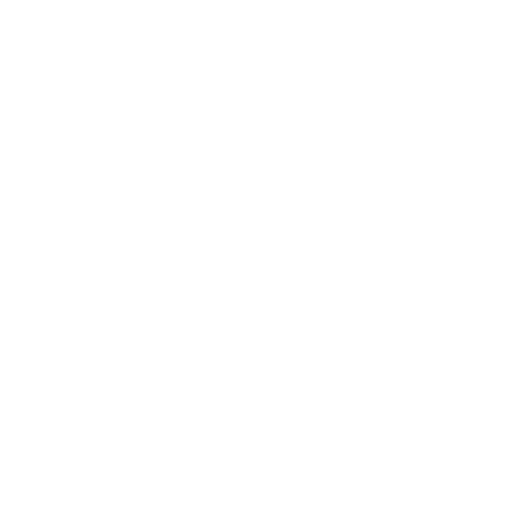
t = 0.00 s
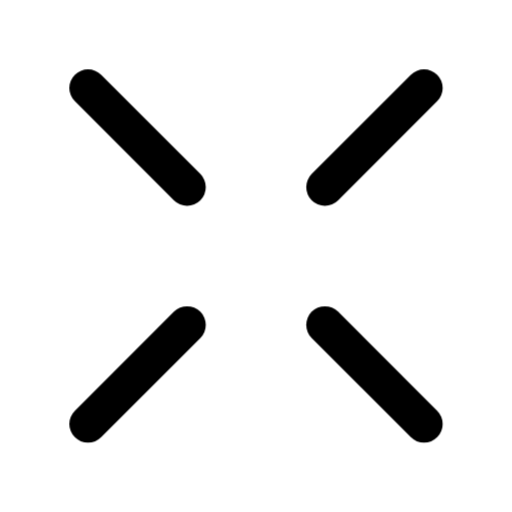
t = 0.40 s
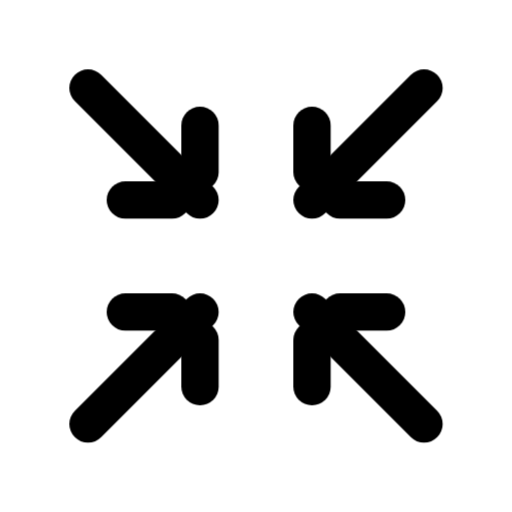
t = 0.92 s
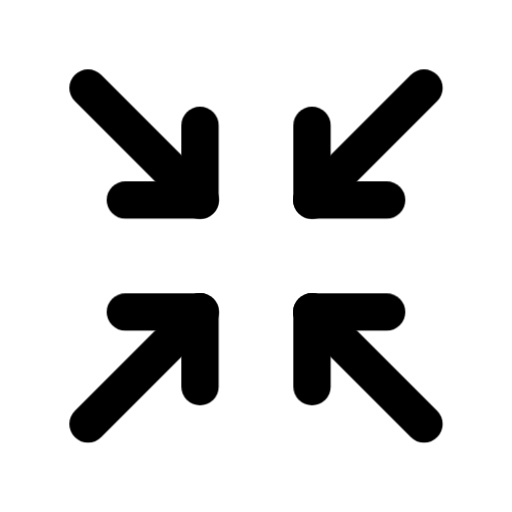
t = 1.25 s
t = 1.79 s: frame unchanged from t = 1.25 s, image omitted
t = 2.33 s: frame unchanged from t = 1.25 s, image omitted

The animated SVG that drew these frames (rendered in a browser with its animation timeline set to each time). Animation: 3 CSS @keyframes rules; one cycle of 2.65 s, repeats indefinitely.

<svg xmlns="http://www.w3.org/2000/svg" width="24" height="24" fill="none" stroke="currentColor" stroke-linecap="round" stroke-linejoin="round" stroke-width="2" viewBox="0 0 24 24">
    <!-- Generated by scripts/icon-expansion/generate.mjs -->
    <!-- Adapted from Tabler Icons 3.34.1.
MIT License

Copyright (c) 2020-2024 Paweł Kuna

Permission is hereby granted, free of charge, to any person obtaining a copy
of this software and associated documentation files (the "Software"), to deal
in the Software without restriction, including without limitation the rights
to use, copy, modify, merge, publish, distribute, sublicense, and/or sell
copies of the Software, and to permit persons to whom the Software is
furnished to do so, subject to the following conditions:

The above copyright notice and this permission notice shall be included in all
copies or substantial portions of the Software.

THE SOFTWARE IS PROVIDED "AS IS", WITHOUT WARRANTY OF ANY KIND, EXPRESS OR
IMPLIED, INCLUDING BUT NOT LIMITED TO THE WARRANTIES OF MERCHANTABILITY,
FITNESS FOR A PARTICULAR PURPOSE AND NONINFRINGEMENT. IN NO EVENT SHALL THE
AUTHORS OR COPYRIGHT HOLDERS BE LIABLE FOR ANY CLAIM, DAMAGES OR OTHER
LIABILITY, WHETHER IN AN ACTION OF CONTRACT, TORT OR OTHERWISE, ARISING FROM,
OUT OF OR IN CONNECTION WITH THE SOFTWARE OR THE USE OR OTHER DEALINGS IN THE
SOFTWARE. -->
    <!-- Motion: trace the route from its origin to the destination, then finish the arrowhead. -->
    <style>
        @media (prefers-reduced-motion: no-preference) {
            [data-ira-arrow-reveal="arrows-minimize"] [data-ink] { stroke-dasharray: 1 1; }
            @keyframes ira-arrow-arrows-minimize-shaft { 0% { stroke-dashoffset: 1; opacity: 0; } 0.4% { opacity: 1; } 30%, 88% { stroke-dashoffset: 0; opacity: 1; } 100% { stroke-dashoffset: 0; opacity: 0; } }
            [data-ira-arrow-reveal="arrows-minimize"] [data-ink="shaft"] { animation: ira-arrow-arrows-minimize-shaft 2.65s cubic-bezier(.25,.65,.35,1) infinite; }
            @keyframes ira-arrow-arrows-minimize-shaft-back { 0% { stroke-dashoffset: -1; opacity: 0; } 0.4% { opacity: 1; } 30%, 88% { stroke-dashoffset: 0; opacity: 1; } 100% { stroke-dashoffset: 0; opacity: 0; } }
            [data-ira-arrow-reveal="arrows-minimize"] [data-ink="shaft-back"] { animation: ira-arrow-arrows-minimize-shaft-back 2.65s cubic-bezier(.25,.65,.35,1) infinite; }
            @keyframes ira-arrow-arrows-minimize-tip { 0%, 30% { stroke-dashoffset: 1; opacity: 0; } 30.4% { opacity: 1; } 47%, 88% { stroke-dashoffset: 0; opacity: 1; } 100% { stroke-dashoffset: 0; opacity: 0; } }
            [data-ira-arrow-reveal="arrows-minimize"] [data-ink="tip"] { animation: ira-arrow-arrows-minimize-tip 2.65s cubic-bezier(.25,.65,.35,1) infinite; }
        }
    </style>
    <g data-ira-arrow-reveal="arrows-minimize"><g transform="translate(1.5 1.5) scale(.875)"><path data-ink="tip" pathLength="1" d="M5 9L9 9"/><path data-ink="tip" pathLength="1" d="M9 5L9 9"/><path data-ink="tip" pathLength="1" d="M5 15L9 15"/><path data-ink="tip" pathLength="1" d="M9 19L9 15"/><path data-ink="tip" pathLength="1" d="M19 9L15 9"/><path data-ink="tip" pathLength="1" d="M15 5L15 9"/><path data-ink="tip" pathLength="1" d="M19 15L15 15"/><path data-ink="tip" pathLength="1" d="M15 19L15 15"/><path data-ink="shaft" pathLength="1" d="M3 3l6 6"/><path data-ink="shaft" pathLength="1" d="M3 21l6 -6"/><path data-ink="shaft-back" pathLength="1" d="M15 9l6 -6"/><path data-ink="shaft-back" pathLength="1" d="M15 15l6 6"/></g></g>
</svg>
